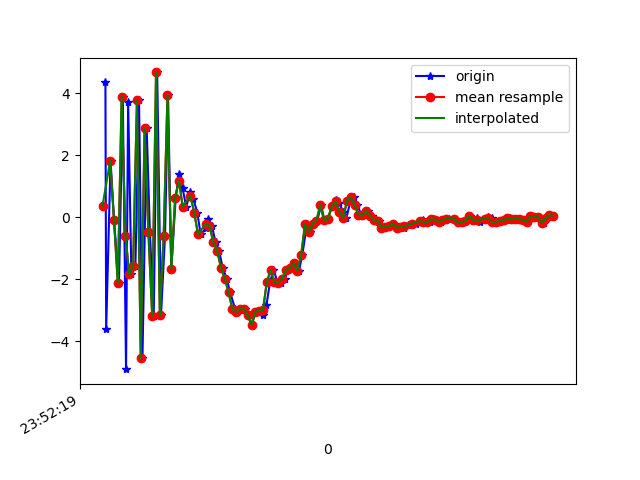

The data file committed next to this chart (first rows):
1617666739515, 362376137615624, 4.3648167, 1.0039241, -1.0735989
1617666739519, 362376156846394, -3.601, -0.5777, 3.856
1617666739542, 362376176077164, 1.826, 0.4243, -6.01
1617666739560, 362376195307934, -0.08826, 0.1524, 8.37
1617666739586, 362376214538704, -2.128, -0.4045, -8.22
1617666739606, 362376233769474, 3.897, 1.056, 7.061
1617666739623, 362376253000244, -4.903, -0.6801, -2.762
1617666739634, 362376272231014, 3.726, 1.056, -1.818
1617666739651, 362376291461784, -1.84, -0.04126, 6.672
1617666739672, 362376310692554, -1.561, 0.05103, -8.258
1617666739691, 362376329923324, 3.782, 1.169, 6.194
1617666739709, 362376349154094, -4.548, -0.5057, -0.8795
1617666739731, 362376368384864, 2.897, 1.046, -3.968
1617666739748, 362376387615634, -0.4854, 0.4702, 7.861
1617666739768, 362376406846404, -3.175, -0.07912, -7.748
1617666739786, 362376426077174, 4.68, 1.341, 2.985
1617666739806, 362376445436015, -3.165, -0.2868, 3.984
1617666739827, 362376464666785, -0.605, 0.4567, -7.503
1617666739843, 362376483897555, 3.949, 1.29, 6.994
1617666739860, 362376503128325, -1.665, 0.0547, 3.646
1617666739883, 362376522359095, 0.6266, 0.4984, 2.678
1617666739900, 362376541589865, 1.402, 0.3361, 2.9
1617666739919, 362376560820635, 0.946, 0.5037, 3.648
1617666739938, 362376580051405, 0.3403, 0.4245, 3.914
1617666739960, 362376599282175, 0.816, 0.5936, 3.88
1617666739976, 362376618512945, 0.5945, 0.002509, 4.58
1617666739996, 362376637743715, 0.1491, -0.07868, 4.747
1617666740014, 362376656974485, -0.5515, -0.04849, 4.944
1617666740040, 362376676205255, -0.3571, -0.4143, 5.033
1617666740053, 362376695436025, -0.04219, -0.4397, 4.674
1617666740072, 362376714666795, -0.27, -0.4646, 4.837
1617666740092, 362376733897565, -0.8031, -0.3678, 4.083
1617666740110, 362376753128335, -1.078, -0.1883, 3.181
1617666740129, 362376772359105, -1.625, -0.8462, 2.016
1617666740150, 362376791589875, -1.976, -1.149, 1.344
1617666740168, 362376810820645, -2.424, -1.159, 0.8577
1617666740195, 362376830051415, -2.972, -0.6463, -0.4462
1617666740205, 362376849282185, -3.047, -0.4642, -1.793
1617666740225, 362376868512955, -2.958, -0.4501, -2.555
1617666740246, 362376887743725, -2.964, -0.5005, -3.312
1617666740261, 362376906974495, -3.165, -0.1268, -3.943
1617666740282, 362376926205265, -3.467, 0.1016, -4.796
1617666740301, 362376945436035, -3.048, 0.4318, -5.525
1617666740322, 362376964666805, -3.009, 0.6039, -5.703
1617666740340, 362376983897575, -3.145, 0.6574, -5.665
1617666740358, 362377003128345, -2.834, 0.8843, -6.02
1617666740377, 362377022359115, -2.093, 1.427, -6.308
1617666740395, 362377041589885, -1.707, 1.374, -5.69
1617666740417, 362377060820655, -2.087, 1.107, -4.929
1617666740434, 362377080051425, -2.119, 1.151, -4.108
1617666740453, 362377099282195, -1.979, 0.7945, -3.379
1617666740471, 362377118512965, -1.696, -0.001168, -2.752
1617666740491, 362377137743735, -1.641, -0.1077, -2.184
1617666740510, 362377156974505, -1.474, -0.1545, -1.551
1617666740529, 362377176205275, -1.718, -0.9001, -0.909
1617666740546, 362377195436045, -1.208, -0.6902, -0.5434
1617666740570, 362377214666815, -0.229, -0.7632, 0.1975
1617666740587, 362377233897585, -0.4665, -0.9481, 0.5743
1617666740607, 362377253128355, -0.1989, -0.1969, 0.4765
1617666740624, 362377272359125, -0.1048, 0.3626, 0.3348
1617666740645, 362377291589895, 0.3991, -0.6079, 1.708
... 63 more rows
